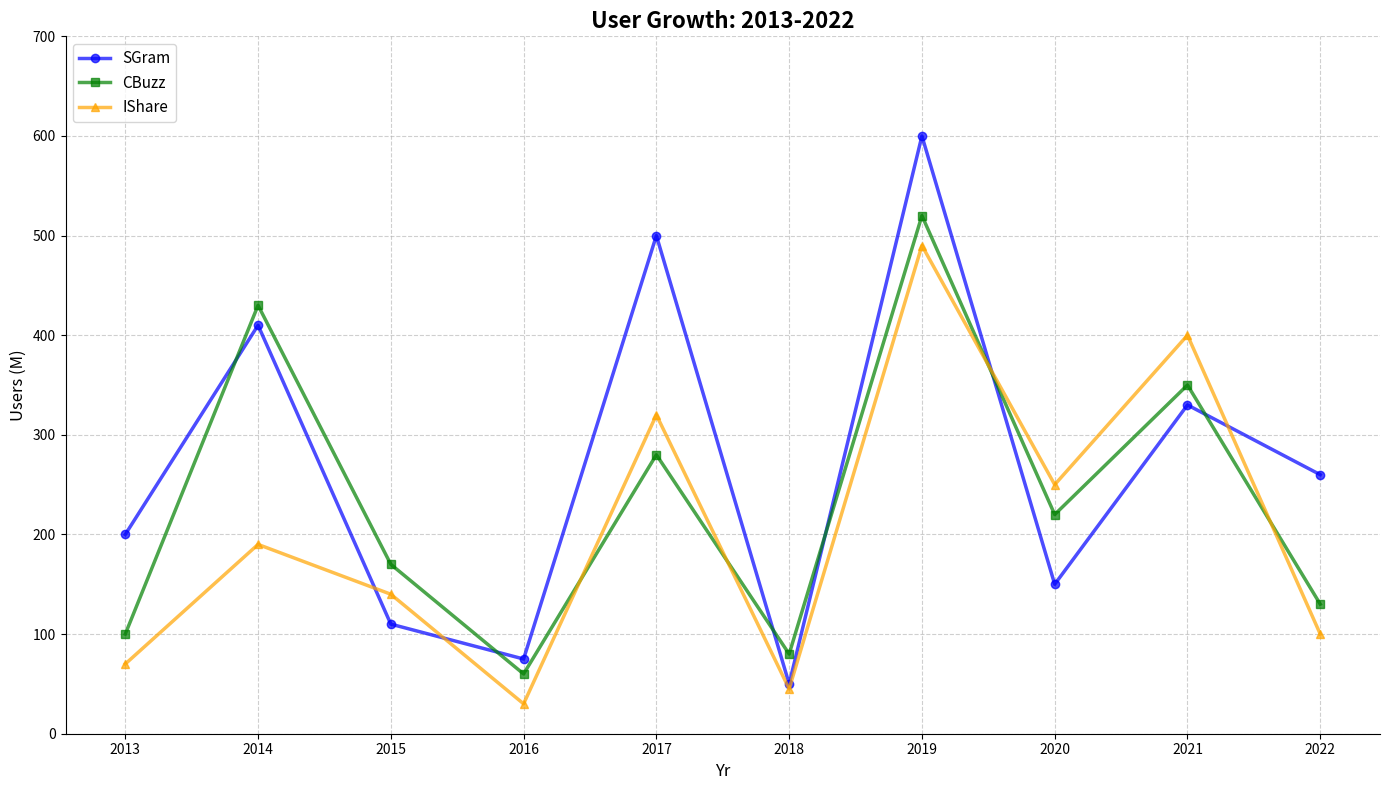

This figure's Python source:
import matplotlib.pyplot as plt
import numpy as np

years = np.arange(2013, 2023)

# Data points are manually shuffled to preserve original dimensions
socialgram_users = [200, 410, 110, 75, 500, 50, 600, 150, 330, 260]
chatbuzz_users = [100, 430, 170, 60, 280, 80, 520, 220, 350, 130]
imageshare_users = [70, 190, 140, 30, 320, 45, 490, 250, 400, 100]

fig, ax = plt.subplots(figsize=(14, 8))

ax.plot(years, socialgram_users, label='SGram', marker='o', linestyle='-', linewidth=2.5, color='blue', alpha=0.7)
ax.plot(years, chatbuzz_users, label='CBuzz', marker='s', linestyle='-', linewidth=2.5, color='green', alpha=0.7)
ax.plot(years, imageshare_users, label='IShare', marker='^', linestyle='-', linewidth=2.5, color='orange', alpha=0.7)

ax.set_xlabel('Yr', fontsize=12)
ax.set_ylabel('Users (M)', fontsize=12)
ax.set_title('User Growth: 2013-2022', fontsize=16, fontweight='bold')

ax.set_xticks(years)
ax.set_yticks(np.arange(0, 800, 100))
ax.grid(True, linestyle='--', alpha=0.6)
ax.spines['top'].set_visible(False)
ax.spines['right'].set_visible(False)
ax.legend(loc='upper left', fontsize=11)

plt.tight_layout()
plt.show()
